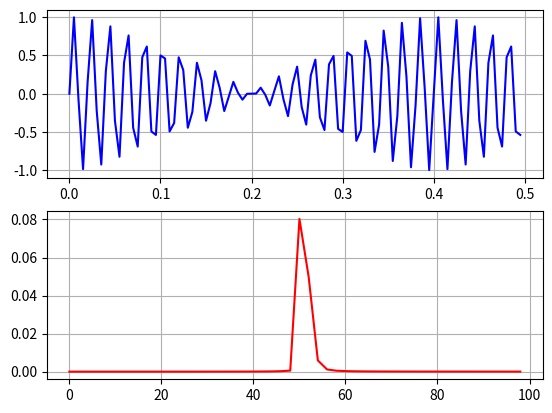

Reproduce this figure in Python.
import matplotlib.pyplot as plt
import scipy.signal as sc
import numpy as np


#-----------------------------------------------------------------------
fs =200			# FRECUENCIA DE SAMPLEO Hz
signalFrec = 200	# RECUENCIA DE SEÑAL Hz
N =100			# NUMERO DE MUESTRAS
amp =1			# ESPECIFICA LA AMPLITUD DE LA SEÑAL


#-----------------------------------------------------------------------

fig = plt.figure(1)

def origSign( senial,fs, Nc,amp ):
	# SEÑAL ORIGINAL
	# senial: 0: SENOIDAL, 1: CUADRADA, 2: TRIANGULAR
												# MUESTRAS DE LA SEÑAL
	tc = np.arange(0,Nc/fs,1/fs)						# PUNTOS SOBRE EJE X
	ax1 = fig.add_subplot(2,1,1)
				
	if senial == 0:	
		ax1.plot(tc, amp*np.sin(2*np.pi*tc*signalFrec),"b-")		# OPCION 0: SENOIDE
	elif senial == 1:
		ax1.plot(tc, amp*sc.square(2*np.pi*tc*signalFrec),"b-")		# OPCION 1: CUADRADA
	elif senial == 2:
		ax1.plot(tc, amp*sc.sawtooth(2*np.pi*tc*signalFrec,0.5),"b-")	# OPCION 2: TRIANGULAR
	else:
		ti = amp*sc.unit_impulse(len(tc))				# OPCION 3: DELTA
		ax1.plot(tc, ti,"b-")
					
	ax1.grid(True)



def fourier(datos):
	global fs
	fourier = np.fft.fft(datos)/len(datos)
	fourier = fourier[range(int(len(datos)/2))]

	tpCount = len(datos)
	values = np.arange(int(tpCount/2))
	timePeriod = tpCount/fs
	frequencies = values/timePeriod

	ax2 = fig.add_subplot(2,1,2)
	ax2.plot(frequencies, abs(fourier)**2,"r-")
	ax2.grid(True)



def senoidal(fs,f0,amp,muestras,fase):
	origSign( 0, fs,muestras,amp )								# SE PASA VALOR FIJO PARA RESOLUCION
	td = np.arange(0,muestras,1/fs)
	td = amp*np.sin(2*np.pi*td*signalFrec)
	fourier(td)	


def cuadrada(fs,f0,amp,muestras):
	origSign( 1, fs,muestras,amp )								# SE PASA VALOR FIJO PARA RESOLUCION
	td = np.arange(0,muestras,1/fs)
	td = amp*sc.square(2*np.pi*td*signalFrec)
	fourier(td)


def triangular(fs,f0,amp,muestras):
	origSign( 2, fs,muestras,amp  )								# SE PASA VALOR FIJO PARA RESOLUCION

	td = np.arange(0,muestras,1/fs)
	td = amp*sc.sawtooth(2*np.pi*td*signalFrec,0.5)
	fourier(td)

def delta(fs,f0,amp,muestras):
	origSign( 3, fs,muestras,amp  )								# SE PASA VALOR FIJO PARA RESOLUCION

	td = np.arange(0,muestras,1/fs)	
	td = amp*sc.unit_impulse(len(td))
	fourier(td)

# ----------------------------------------------------------------------------------------------------------------------------------
# PUNTO 1
# VALORES UTILIZADOS:
# fs =10000		# FRECUENCIA DE SAMPLEO Hz
# signalFrec = 200	# RECUENCIA DE SEÑAL Hz
# N =100		# NUMERO DE MUESTRAS

#senoidal(fs,1,2,N,0)
#cuadrada(fs,1,2,N)
#triangular(fs,1,2,N)
#delta(fs,1,2,N)


# ----------------------------------------------------------------------------------------------------------------------------------
# PUNTO 2
# VALORES UTILIZADOS:
# fs = 200		# FRECUENCIA DE SAMPLEO Hz
# signalFrec = ?	# RECUENCIA DE SEÑAL Hz
# N =100		# NUMERO DE MUESTRAS

def sig_pto2(fs,N,data):
	tc = np.arange(0,N/fs,1/fs)						# PUNTOS SOBRE EJE X
	ax1 = fig.add_subplot(2,1,1)
	ax1.plot(tc, data,"b-")
	ax1.grid(True)

dt = [ 0.00000000e+00, 9.98458667e-01, -7.82172325e-02, -9.86184960e-01,
1.54508497e-01, 9.61939766e-01, -2.26995250e-01, -9.26320082e-01,
2.93892626e-01, 8.80202983e-01, -3.53553391e-01, -8.24724024e-01,
4.04508497e-01, 7.61249282e-01, -4.45503262e-01, -6.91341716e-01,
4.75528258e-01, 6.16722682e-01, -4.93844170e-01, -5.39229548e-01,
5.00000000e-01, 4.60770452e-01, -4.93844170e-01, -3.83277318e-01,
4.75528258e-01, 3.08658284e-01, -4.45503262e-01, -2.38750718e-01,
4.04508497e-01, 1.75275976e-01, -3.53553391e-01, -1.19797017e-01,
2.93892626e-01, 7.36799178e-02, -2.26995250e-01, -3.80602337e-02,
1.54508497e-01, 1.38150398e-02, -7.82172325e-02, -1.54133313e-03,
1.83758918e-15, 1.54133313e-03, 7.82172325e-02, -1.38150398e-02,
-1.54508497e-01, 3.80602337e-02, 2.26995250e-01, -7.36799178e-02,
-2.93892626e-01, 1.19797017e-01, 3.53553391e-01, -1.75275976e-01,
-4.04508497e-01, 2.38750718e-01, 4.45503262e-01, -3.08658284e-01,
-4.75528258e-01, 3.83277318e-01, 4.93844170e-01, -4.60770452e-01,
-5.00000000e-01, 5.39229548e-01, 4.93844170e-01, -6.16722682e-01,
-4.75528258e-01, 6.91341716e-01, 4.45503262e-01, -7.61249282e-01,
-4.04508497e-01, 8.24724024e-01, 3.53553391e-01, -8.80202983e-01,
-2.93892626e-01, 9.26320082e-01, 2.26995250e-01, -9.61939766e-01,
-1.54508497e-01, 9.86184960e-01, 7.82172325e-02, -9.98458667e-01,
5.63708916e-15, 9.98458667e-01, -7.82172325e-02, -9.86184960e-01,
1.54508497e-01, 9.61939766e-01, -2.26995250e-01, -9.26320082e-01,
2.93892626e-01, 8.80202983e-01, -3.53553391e-01, -8.24724024e-01,
4.04508497e-01, 7.61249282e-01, -4.45503262e-01, -6.91341716e-01,
4.75528258e-01, 6.16722682e-01, -4.93844170e-01, -5.39229548e-01]

# IMPLEMENTANDO CERO PADING
i = 0
while i < 0:
	i+=1
	dt.append(0)

sig_pto2(200,len(dt),dt)
fourier(dt)



plt.show()




